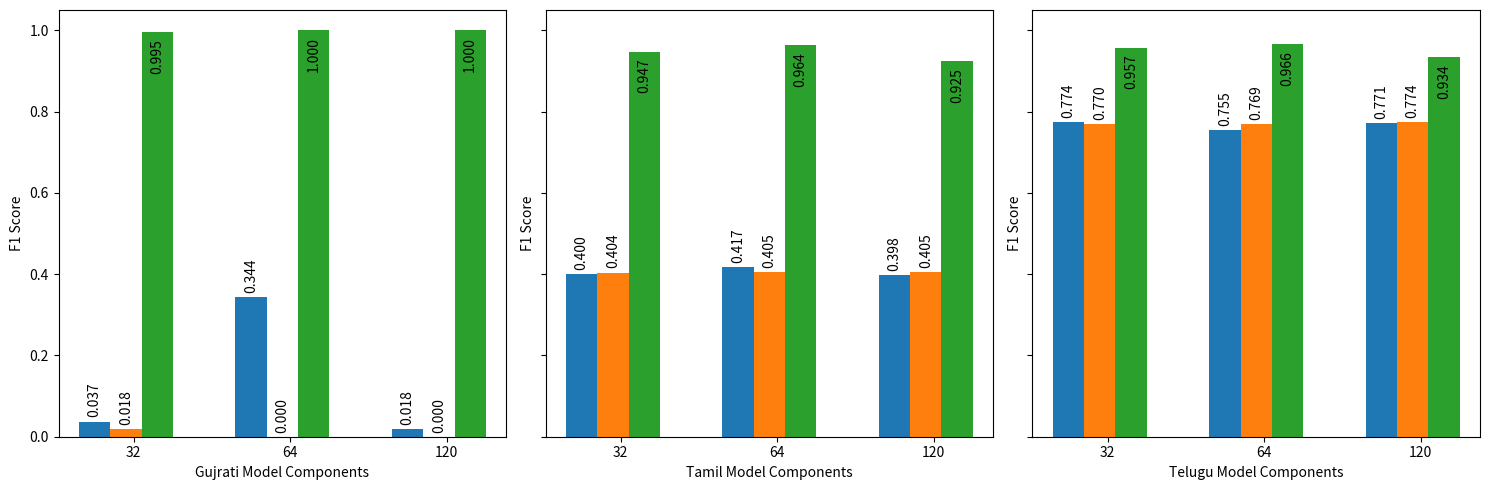

Reproduce this figure in Python.
import matplotlib.pyplot as plt

data = [
    # ('Gujrati', 32, 13, 0.0161),
    ('Gujrati', 32, 13, 0.0374),
    # ('Gujrati', 64, 13, 0.0),
    ('Gujrati', 64, 13, 0.344),
    # ('Gujrati', 120, 13, 0.0342),
    ('Gujrati', 120, 13, 0.018),
    # ('Gujrati', 32, 24, 0.0164),
    ('Gujrati', 32, 24, 0.0183),
    # ('Gujrati', 64, 24, 0.0315),
    ('Gujrati', 64, 24, 0),
    # ('Gujrati', 120, 24, 0.0496),
    ('Gujrati', 120, 24, 0.0),
    # ('Gujrati', 32, 39, 1.0),
    ('Gujrati', 32, 39, 0.995),
    # ('Gujrati', 64, 39, 0.9804),
    ('Gujrati', 64, 39, 1.0),
    # ('Gujrati', 120, 39, 0.995),
    ('Gujrati', 120, 39, 1),
    # ('Tamil', 32, 13, 0.3557),
    ('Tamil', 32, 13, 0.4),
    # ('Tamil', 64, 13, 0.3672),
    ('Tamil', 64, 13, 0.417),
    # ('Tamil', 120, 13, 0.4167),
    ('Tamil', 120, 13, 0.398),
    # ('Tamil', 32, 24, 0.3643),
    ('Tamil', 32, 24, 0.404),
    # ('Tamil', 64, 24, 0.3835),
    ('Tamil', 64, 24, 0.405),
    # ('Tamil', 120, 24, 0.4101),
    ('Tamil', 120, 24, 0.4046),
    # ('Tamil', 32, 39, 0.6014),
    ('Tamil', 32, 39, 0.947),
    # ('Tamil', 64, 39, 0.6014),
    ('Tamil', 64, 39, 0.964),
    # ('Tamil', 120, 39, 0.6755),
    ('Tamil', 120, 39, 0.9247),
    # ('Telugu', 32, 13, 0.7085),
    ('Telugu', 32, 13, 0.774),
    # ('Telugu', 64, 13, 0.7091),
    ('Telugu', 64, 13, 0.755),
    # ('Telugu', 120, 13, 0.7397),
    ('Telugu', 120, 13, 0.771),
    # ('Telugu', 32, 24, 0.6909),
    ('Telugu', 32, 24, 0.77),
    # ('Telugu', 64, 24, 0.657),
    ('Telugu', 64, 24, 0.769),
    # ('Telugu', 120, 24, 0.6667),
    ('Telugu', 120, 24, 0.774),
    # ('Telugu', 32, 39, 0.7782),
    ('Telugu', 32, 39, 0.957),
    # ('Telugu', 64, 39, 0.7905),
    ('Telugu', 64, 39, 0.966),
    #('Telugu', 120, 39, 0.8065),
    ('Telugu', 120, 39, 0.9345),
]

import numpy as np


# Extracting data for each language
languages = ['Gujrati', 'Tamil', 'Telugu']
models = [32, 64, 120]
features = [13, 24, 39]

# Grouping data by language
language_data = {}
for language in languages:
    language_data[language] = {}
    for model in models:
        language_data[language][model] = {}
        for feature in features:
            language_data[language][model][feature] = [d[3] for d in data if d[0] == language and d[1] == model and d[2] == feature]

# Plotting
fig, axs = plt.subplots(1, len(languages), figsize=(15, 5), sharey=True)

for i, language in enumerate(languages):
    ax = axs[i]
    ax.set_ylabel('F1 Score')
    ax.set_xlabel(f'{languages[i]} Model Components')
    ax.set_xticks(np.arange(len(models)) + 0.25)
    ax.set_xticklabels(['32', '64', '120'])
    
    for j, feature in enumerate(features):
        bar_width = 0.2
        index = np.arange(len(models)) + j * bar_width
        
        means = [np.mean(language_data[language][model][feature]) for model in models]
        rects = ax.bar(index, means, bar_width, label=f'{feature} PCA')
        
        for rect, mean in zip(rects, means):
            height = rect.get_height()
            if mean > 0.9:
                ax.annotate(f'{mean:.3f}', xy=(rect.get_x() + rect.get_width() / 2, height),
                            xytext=(0, -5), textcoords="offset points",
                            ha='center', va='top', rotation=90, color='black')
            else:
                ax.annotate(f'{mean:.3f}', xy=(rect.get_x() + rect.get_width() / 2, height),
                            xytext=(0, 3), textcoords="offset points",
                            ha='center', va='bottom', rotation=90, color='black')

plt.tight_layout()
plt.show()
